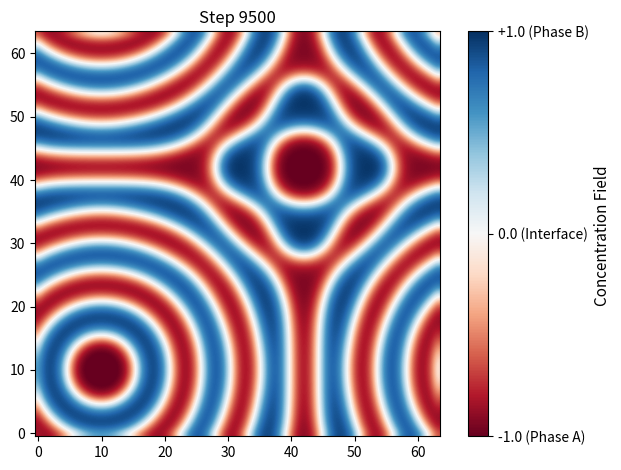

The script that saved this image:
import numpy as np
import matplotlib.pyplot as plt
#Task 1: Samuel Simulating concentration profile over a NxN grid

N=64 #grid_size
t=10000 #total_passed_time/steps
conc_field=np.zeros((t,N,N)) #initialize concentration field
mobility_coeff=1 #constant for C-H-Problem
kappa=1 #constant for C-H-Problem
stp_sz=0.01 #individual time step, important for Discrete Laplacian
grd_spc=1 #spacing between grids, important for Discrete Laplacian
set_cbar=True #legend, should only be plotted once
def conc_fnc(c): #concentration function, with double well
    return (c**2-1)**2/4
def conc_fnc_der(c): #derivative of concentration function
    return (c**2-1)*c

c=np.random.uniform(low=-1, high=1, size=(N,N)) #initialize random concentrations with same size as grid
const_c=np.full((N,N),-0.5)#constant_concentration
node_c=np.zeros((N,N))
node_c[10,10]=0.5
conc_field[0,:,:]=node_c #assign concentration to grid

#Test command:
# print(conc_field[0,:,:])
# print(conc_field[0,1,1])
# print(conc_field[0,11%N,11%N])
#Discretized Laplacian operator function:
def Lap(f,dx):
    #Consider periodic boundary conditions
    return (
        np.roll(f, 1, axis=0) + # move elements along specified axis and position, e.g. axis 0 is x axis, 1 means moved by one position
        np.roll(f, -1, axis=0) + 
        np.roll(f, 1, axis=1) + 
        np.roll(f, -1, axis=1) - 
        4 * f
    ) / (dx**2)


for i in range(1,t):
    
    #calculate partial derivatives and add to former concentration profile
    prev_c=conc_field[i-1,:,:] #use previous concentration field as temporal variable
    mu=conc_fnc_der(prev_c)-kappa*Lap(prev_c,grd_spc)#calculate mu(c)
    d_conc_d_t=mobility_coeff*Lap(mu,grd_spc)#calculate dc/dt
    conc_field[i,:,:]=prev_c+(d_conc_d_t*stp_sz)

    #plot every 500 steps in a graph
    if (i-1)%500==0:
                im= plt.imshow(
                    conc_field[i,:,:],
                    cmap='RdBu',            # Red-White-Blue colormap (Red = -1, White = 0, Blue = +1)
                    origin='lower',         # Places (0, 0) at the bottom-left corner
                    vmin=-1.0,              # Fixes the minimum colorbar limit
                    vmax=1.0,               # Fixes the maximum colorbar limit
                    interpolation='bicubic' # Smooths pixel transitions (useful for continuous fields)
                    
                )
                if set_cbar: #set legend
                    cbar=plt.colorbar(im)
                    cbar.set_label('Concentration Field ',fontsize=11)
                    cbar.set_ticks([-1.0,0.0,1.0])
                    cbar.set_ticklabels(['-1.0 (Phase A)', '0.0 (Interface)', '+1.0 (Phase B)'])
                    set_cbar=False
                plt.title(f'Step {i-1}')
                plt.tight_layout()
                plt.savefig(f'Node_Conc_field_step{i-1}')



# #Task 2: Nicholas 
# #use formulas to find m(t) and F(t) and plot them versus time
# #free_energy = np.trapz(conc_function + kappa/2)



# #Task 3: Nikola

# #Task 4: Moritz+Luca
